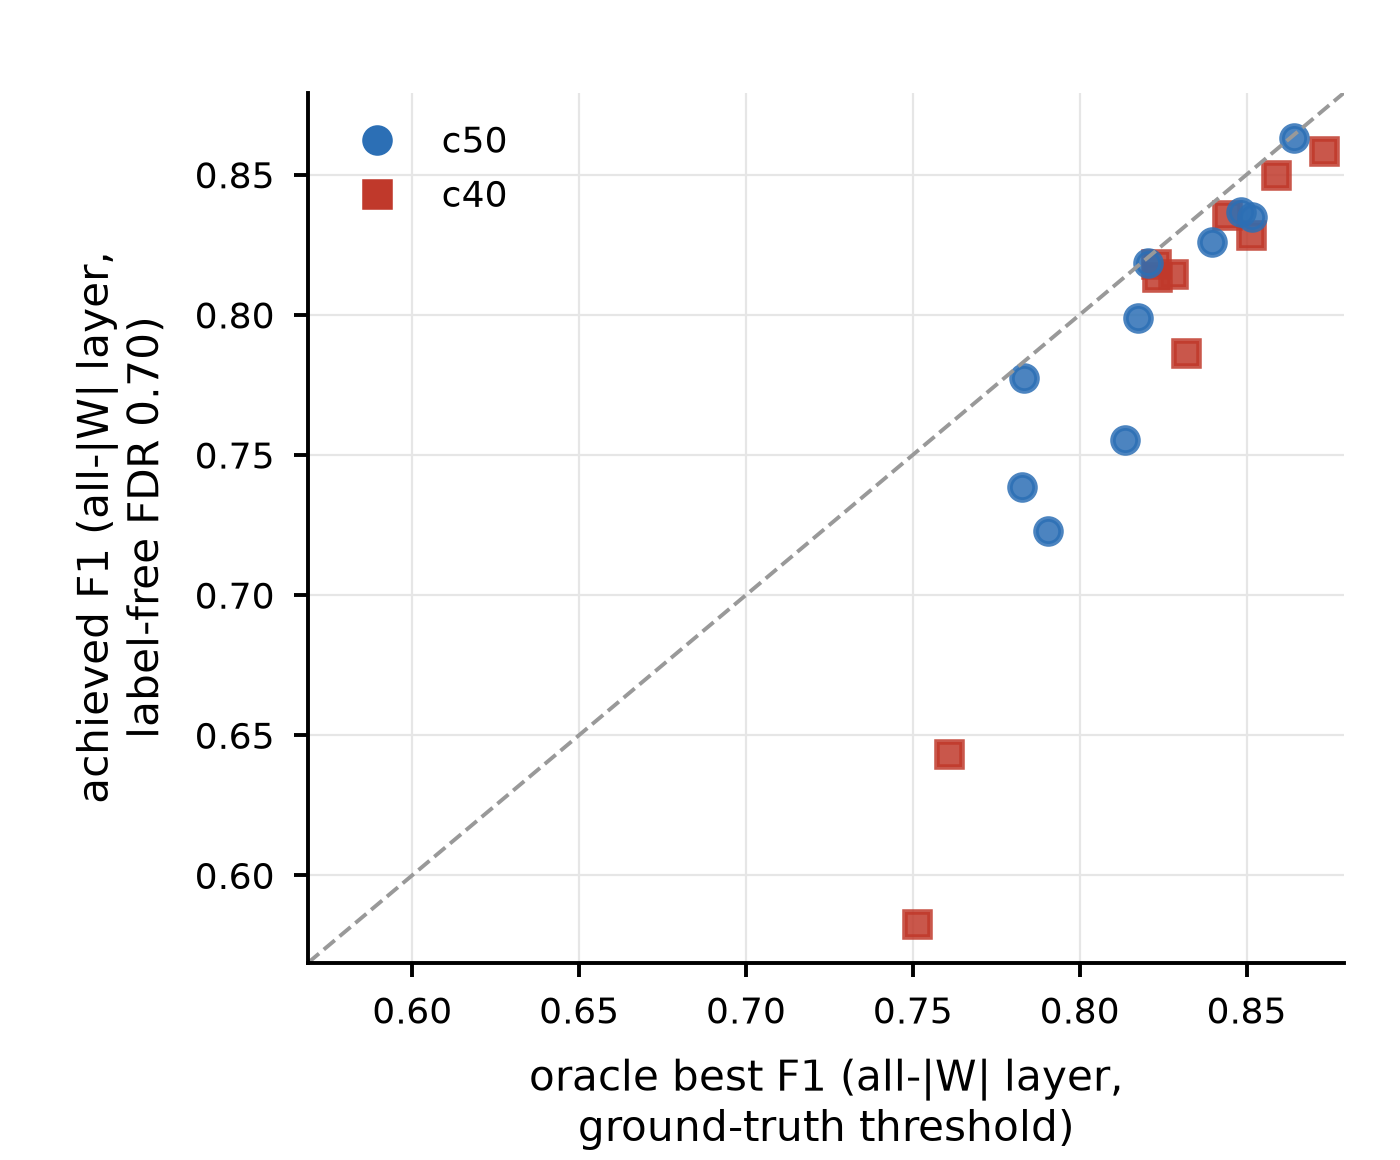

The data file committed next to this chart (first rows):
session, group, n_recordings, oracle_best_f1_all_absW, achieved_f1_all_absW, gap_all_absW, oracle_best_f1_exc, achieved_f1_exc, gap_exc, achieved_f1_typed
sweep_c40_seed11, c40, 200, 0.844, 0.8356, 0.0084, 0.8885, 0.8825, 0.0059, 0.8019
sweep_c40_seed12, c40, 200, 0.8514, 0.8286, 0.0228, 0.9319, 0.9161, 0.0158, 0.7805
sweep_c40_seed13, c40, 200, 0.8731, 0.8584, 0.0147, 0.9242, 0.9124, 0.0118, 0.8173
sweep_c40_seed14, c40, 200, 0.7511, 0.5828, 0.1683, 0.7888, 0.6587, 0.1301, 0.6211
sweep_c40_seed15, c40, 200, 0.8589, 0.85, 0.0089, 0.9276, 0.9237, 0.0039, 0.828
sweep_c40_seed16, c40, 200, 0.8228, 0.8182, 0.0046, 0.8848, 0.881, 0.0038, 0.7994
sweep_c40_seed17, c40, 200, 0.8317, 0.7863, 0.0455, 0.8714, 0.8371, 0.0343, 0.7811
sweep_c40_seed18, c40, 200, 0.8279, 0.8146, 0.0133, 0.8682, 0.8597, 0.0085, 0.779
sweep_c40_seed19, c40, 200, 0.7608, 0.6433, 0.1175, 0.8038, 0.7199, 0.0839, 0.6661
sweep_c40_seed20, c40, 200, 0.8232, 0.8136, 0.0096, 0.8762, 0.867, 0.0092, 0.7915
sweep_c50_seed01, c50, 200, 0.8642, 0.8631, 0.0011, 0.9123, 0.9116, 0.0007, 0.8254
sweep_c50_seed02, c50, 200, 0.8485, 0.8368, 0.0117, 0.914, 0.9062, 0.0077, 0.8127
sweep_c50_seed03, c50, 200, 0.7904, 0.723, 0.0675, 0.8428, 0.7931, 0.0497, 0.7471
sweep_c50_seed04, c50, 200, 0.7829, 0.7386, 0.0443, 0.8354, 0.8102, 0.0252, 0.7467
sweep_c50_seed05, c50, 200, 0.7834, 0.7773, 0.0061, 0.8417, 0.838, 0.0037, 0.7665
sweep_c50_seed06, c50, 200, 0.8206, 0.8186, 0.002, 0.8735, 0.8726, 0.0009, 0.7893
sweep_c50_seed07, c50, 200, 0.8137, 0.7553, 0.0584, 0.8546, 0.8083, 0.0463, 0.7652
sweep_c50_seed08, c50, 200, 0.8175, 0.7989, 0.0185, 0.8703, 0.8601, 0.0102, 0.798
sweep_c50_seed09, c50, 200, 0.8516, 0.8348, 0.0168, 0.9282, 0.917, 0.0112, 0.7939
sweep_c50_seed10, c50, 200, 0.8397, 0.8259, 0.0138, 0.8792, 0.8692, 0.0099, 0.8102
